The GitHub repository eWingEye/CNN_Aspergillus contains a labelled image folder "dataset" with 7 categories: Aspergillus flavus strain AI2, Aspergillus clavatus strain AI1, Aspergillus flavus strain AI1, Aspergillus fumigatus strain A293, Aspergillus nidulans strain TN02A7, Aspergillus niger strain AI1, Aspergillus terreus strain AI1. Examples follow, each with its label.

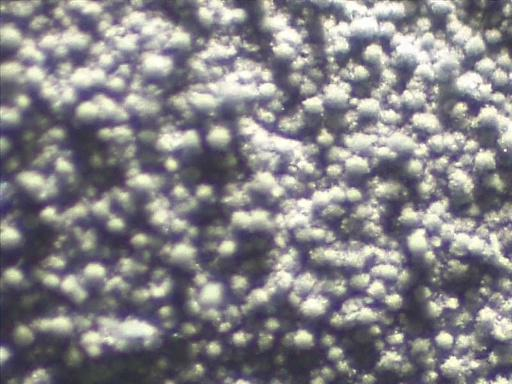
Label: Aspergillus fumigatus strain A293

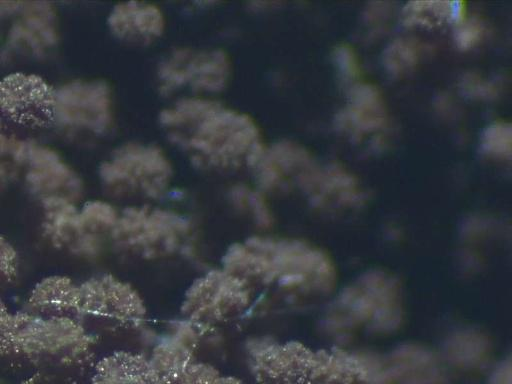
Label: Aspergillus niger strain AI1

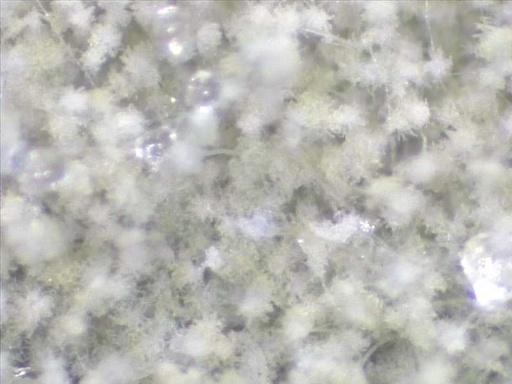
Label: Aspergillus flavus strain AI2

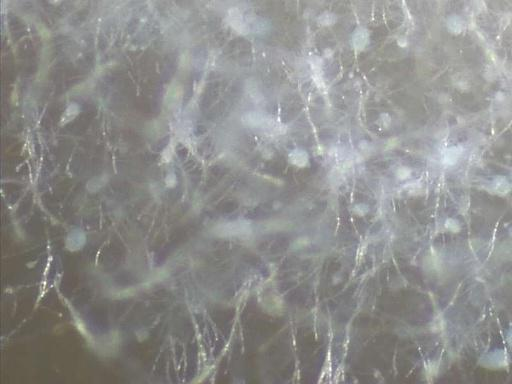
Label: Aspergillus clavatus strain AI1

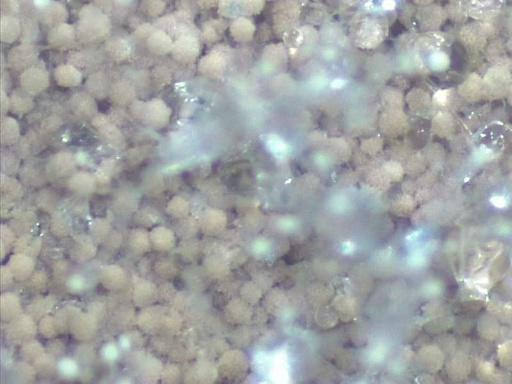
Label: Aspergillus terreus strain AI1

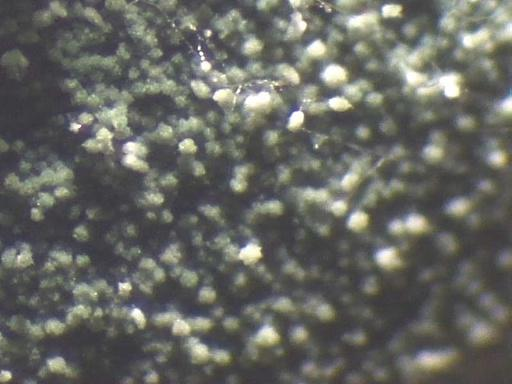
Label: Aspergillus nidulans strain TN02A7
